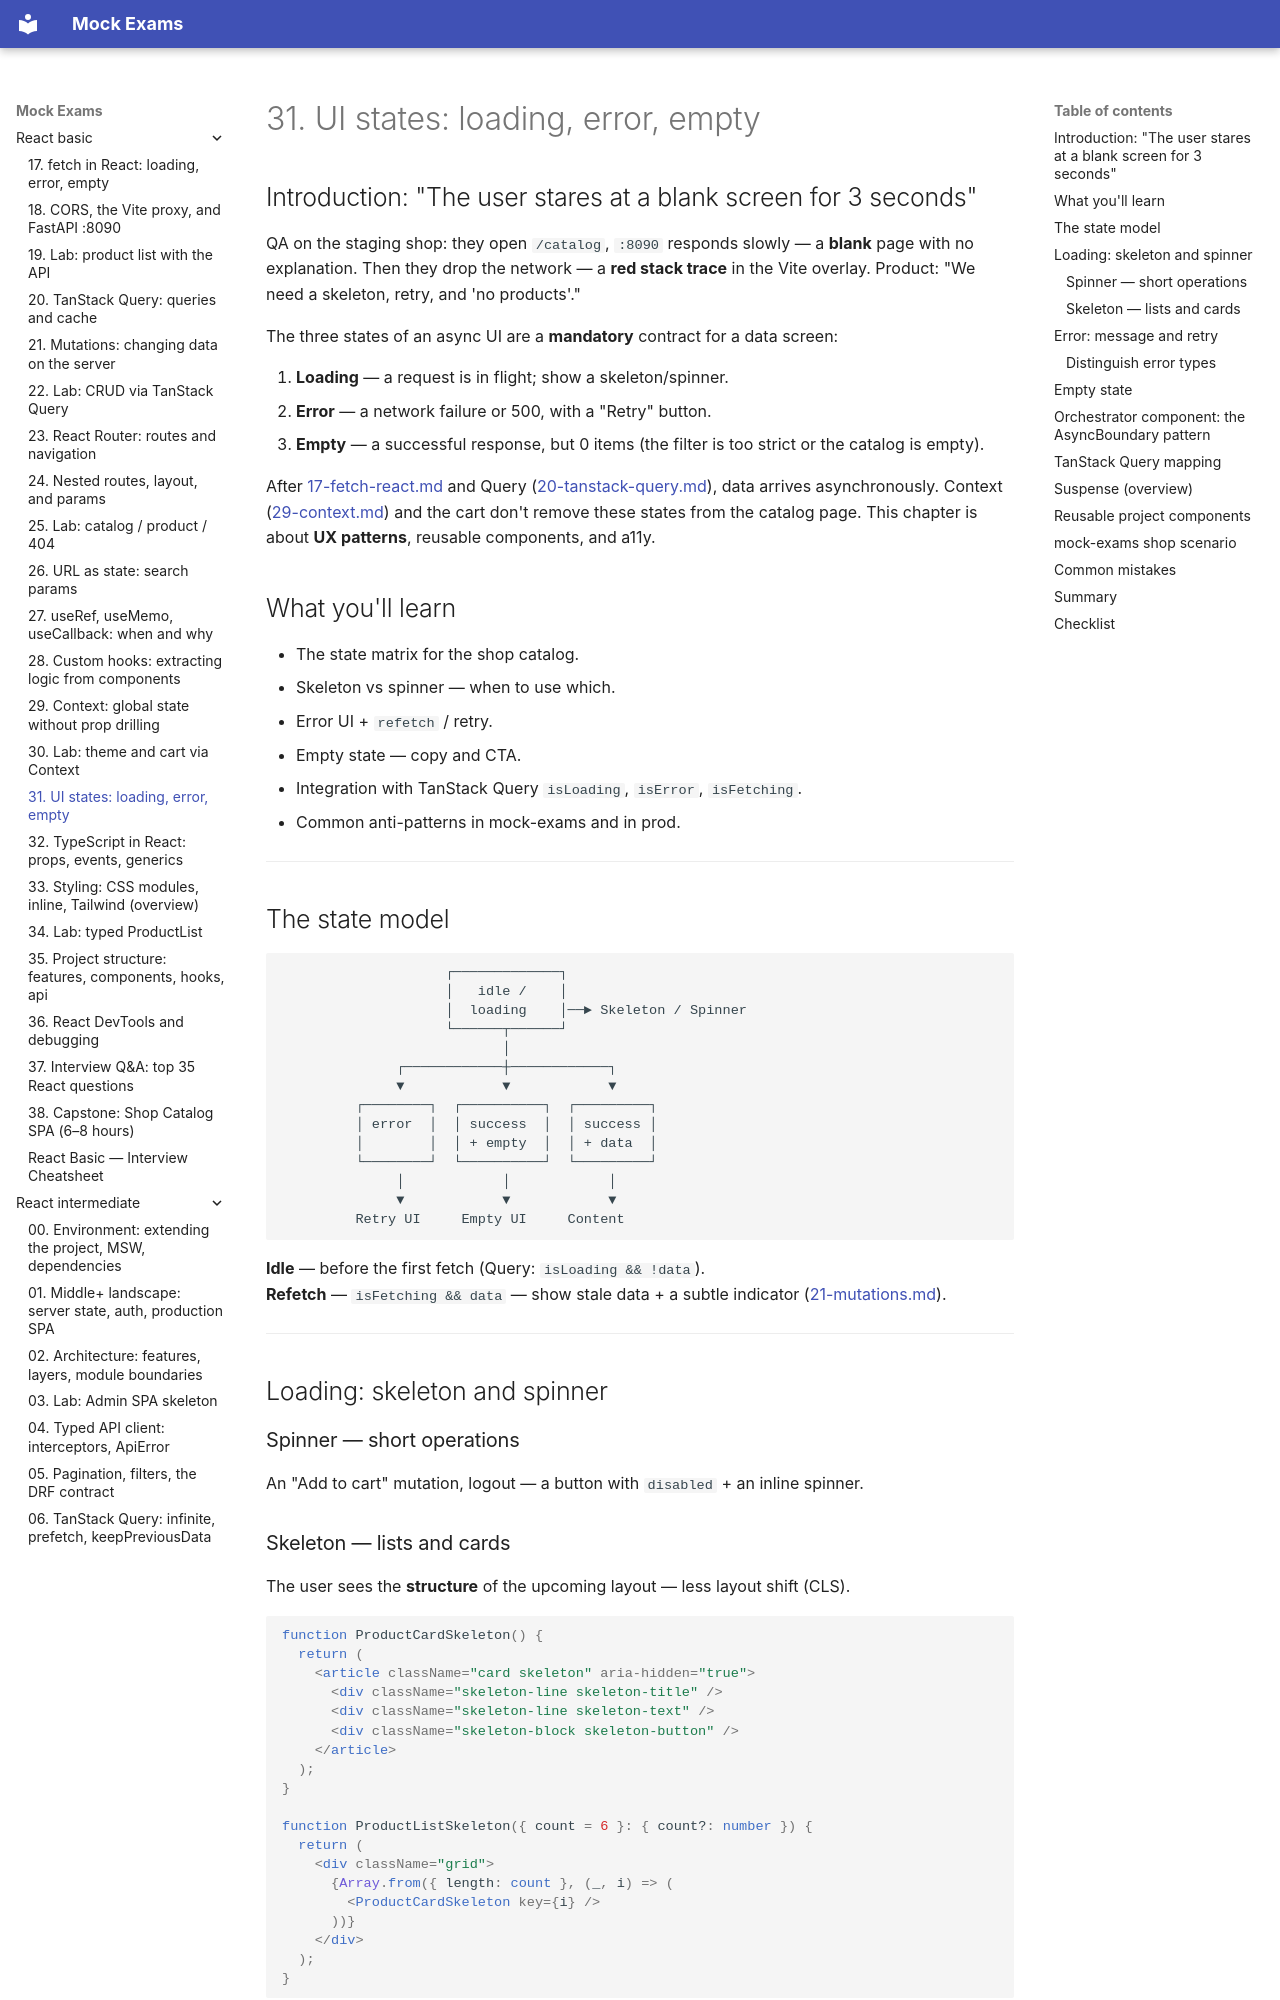

repository: FedorArbuzov/mock-exams · page: react-basic/31-ui-states/index.html · generator: mkdocs

# 31. UI states: loading, error, empty

## Introduction: "The user stares at a blank screen for 3 seconds"

QA on the staging shop: they open `/catalog`, `:8090` responds slowly — a **blank** page with no explanation. Then they drop the network — a **red stack trace** in the Vite overlay. Product: "We need a skeleton, retry, and 'no products'."

The three states of an async UI are a **mandatory** contract for a data screen:

1. **Loading** — a request is in flight; show a skeleton/spinner.
2. **Error** — a network failure or 500, with a "Retry" button.
3. **Empty** — a successful response, but 0 items (the filter is too strict or the catalog is empty).

After [17-fetch-react.md](17-fetch-react.md) and Query ([20-tanstack-query.md](20-tanstack-query.md)), data arrives asynchronously. Context ([29-context.md](29-context.md)) and the cart don't remove these states from the catalog page. This chapter is about **UX patterns**, reusable components, and a11y.

## What you'll learn

- The state matrix for the shop catalog.
- Skeleton vs spinner — when to use which.
- Error UI + `refetch` / retry.
- Empty state — copy and CTA.
- Integration with TanStack Query `isLoading`, `isError`, `isFetching`.
- Common anti-patterns in mock-exams and in prod.

---

## The state model

```text
                    ┌─────────────┐
                    │   idle /    │
                    │  loading    │──► Skeleton / Spinner
                    └──────┬──────┘
                           │
              ┌────────────┼────────────┐
              ▼            ▼            ▼
         ┌────────┐  ┌──────────┐  ┌─────────┐
         │ error  │  │ success  │  │ success │
         │        │  │ + empty  │  │ + data  │
         └────────┘  └──────────┘  └─────────┘
              │            │            │
              ▼            ▼            ▼
         Retry UI     Empty UI     Content
```

**Idle** — before the first fetch (Query: `isLoading && !data`).  
**Refetch** — `isFetching && data` — show stale data + a subtle indicator ([21-mutations.md](21-mutations.md)).

---

## Loading: skeleton and spinner

### Spinner — short operations

An "Add to cart" mutation, logout — a button with `disabled` + an inline spinner.
